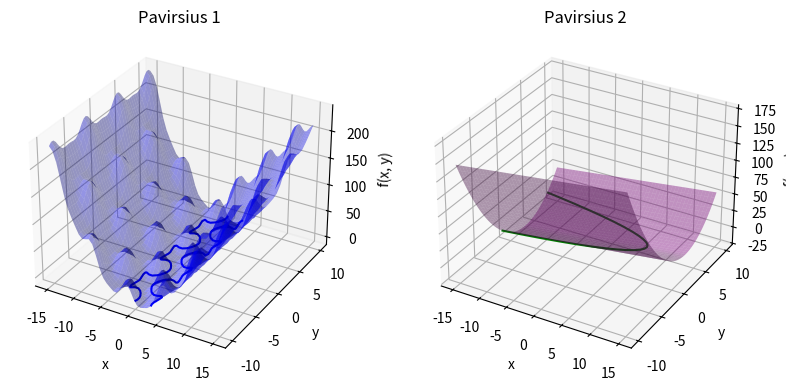
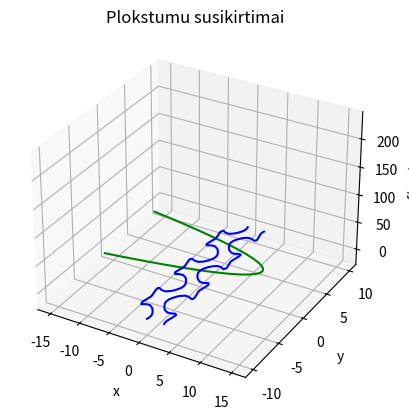

Here is the Python script that generated these plots, in order:
import numpy as np
import matplotlib.pyplot as plt
from mpl_toolkits import mplot3d
import math

def Gous(A1):
    ar = "Veina" #Skirtas singuliarumo salygai
    for i in range (0,n-1):   
        a, iii = np.max(np.abs(A1[i:n, i])), np.argmax(np.abs(A1[i:n, i])) + i

        if a == 0:
            continue
    
        if iii > i:
            A1[[i, iii], :] = A1[[iii, i], :]

        for j in range (i+1,n): 
            A1[j,i:n+1]=A1[j,i:n+1]-A1[i,i:n+1]*A1[j,i]/A1[i,i]
            A1[j,i]=0  
        

    #Grizimas atgal
    x=np.zeros(shape=(n,1))
    for i in range (n-1,-1,-1): 
        if (A1[i,i] == 0 and A1[i,n:n+1] == 0):
            print("Lygtis turi begalo daug sprendiniu")
            ar = "Daug"
            x[i,:] = 1
        elif (A1[i,i] == 0 and A1[i,n:n+1] != 0):
            print("Lygtis neturi sprendiniu")
            return None, ar
        else:
            x[i,:]=(A1[i,n:n+1]-A1[i,i+1:n]*x[i+1:n,:])/A1[i,i]

    print(x) 
    return x, ar

def patikr(A, b, x):
    ats = 0
    for i in range(0, n):
        for j in range(0, n):
            ats = ats + A[i, j] * x[j]

        print('Duota reiksme: {0} ir gauta reiksme: {1}'.format(b[i], ats))
        ats = 0
 
#5
print("Gauso metodas: 5 lygtis")
A=np.matrix([[4 , 12,  1,  7],
             [2, 6, 17,  2],
             [2,  1, 5,  1],
             [5,  11,  7, 0]]).astype(float)    
b=(np.matrix([171,75,30,50])).transpose()  

n=(np.shape(A))[0]   
A1=np.hstack((A,b))  

x, ar = Gous(A1) 
if (x is not None):
    patikr(A, b, x)
    if (ar == "Viena"):
        print('Patikrinimas :\n {0}'.format(np.linalg.solve(A, b)))
    else:
        x, residuals, rank, s = np.linalg.lstsq(A, b, rcond=None)
        print('Patikrinimas :\n {0}'.format(x))
print()

#13
ar = "Viena"
print("Gauso metodas: 13 lygtis")
A=np.matrix([[1 , -2,  3,  4],
             [1, 0, -1,  1],
             [2,  -2, 2,  5],
             [0,  -7,  3, 1]]).astype(float)   
b=(np.matrix([11,-4,7,2])).transpose()

n=(np.shape(A))[0]   
A1=np.hstack((A,b))  

x, ar = Gous(A1) 
if (x is not None):
    patikr(A, b, x)
    if (ar == "Viena"):
        print('Patikrinimas :\n {0}'.format(np.linalg.solve(A, b)))
    else:
        x, residuals, rank, s = np.linalg.lstsq(A, b, rcond=None)
        print('Patikrinimas :\n {0}'.format(x))
print()

#19
print("Gauso metodas: 19 lygtis")
A=np.matrix([[3 , 1,  -1,  5],
             [-3, 4, -8,  -1],
             [1,  -3, 7,  6],
             [0,  5,  -9, 4]]).astype(float)       
b=(np.matrix([8,10,11,1])).transpose()  

n=(np.shape(A))[0]   
A1=np.hstack((A,b))  

x, ar = Gous(A1) 
if (x is not None):
    patikr(A, b, x)
    if (ar == "Viena"):
        print('Patikrinimas :\n {0}'.format(np.linalg.solve(A, b)))
    else:
        x, residuals, rank, s = np.linalg.lstsq(A, b, rcond=None)
        print('Patikrinimas :\n {0}'.format(x))
print()




def GZeid(A, b, n):
    P=np.arange(0,n)
    for i in range (0,n):
        
        if (np.diag(A)[i] == 0): #Negali vykti dalyba is 0           
            iii = np.argmax(np.abs(A[0:n, i]))
            
            A[[i, iii], :] = A[[iii, i], :]
            P[[i,iii]]=P[[iii,i]] 
    b=b[P]

    alpha=np.array([1, 1, 1, 10]) 
    Atld=np.diag(1./np.diag(A)).dot(A)-np.diag(alpha)
    btld=np.diag(1./np.diag(A)).dot(b)

    nitmax=1000; eps=1e-12

    x=np.zeros(shape=(n,1)); x1=np.zeros(shape=(n,1))

    for it in range (0,nitmax):
        for i in range (0,n):
            x1[i]=(btld[i]-Atld[i,:].dot(x1))/alpha[i]
            
        if (math.isinf(np.linalg.norm(x)+np.linalg.norm(x1))):
            print("Lygtis neturi sprendiniu arba pasirinkta netinkama alpha reiksme:")
            print(x)
            return None, b

        prec=(np.linalg.norm(x1-x)/(np.linalg.norm(x)+np.linalg.norm(x1)))
        if (prec < eps): 
            return x, b
        x[:]=x1[:]
    print("Metodas diverguoja:")
    print(x)
    return None, b



#5 Zeidelio
print("Gauso-Zeidelio algoritmas: 5 lygtis")
A=np.matrix([[4 , 12,  1,  7],
             [2, 6, 17,  2],
             [2,  1, 5,  1],
             [5,  11,  7, 0]]).astype(float)     
b=np.array([[171],[75],[30],[50]])
n=(np.shape(A))[0] 

x, b = GZeid(A, b, n)
if (x is not None):
    print(x)
    patikr(A, b, x)
    print('Patikrinimas :\n {0}'.format(np.dot(A, x)))
print()   

def QGavimas(A): 

    Q=np.identity(n)
    for i in range (0,n-1):
        z=A[i:n,i]
        zp=np.zeros(np.shape(z))
        zp[0]=np.linalg.norm(z)

        omega=z-zp
        omega=omega/np.linalg.norm(omega)
        Qi=np.identity(n-i)-2*omega*omega.transpose()
        A[i:n,:]=Qi.dot(A[i:n,:]) #Trikampe matrica

        Q[:,i:n]= Q[:,i:n].dot(Qi) #Ortogonalioji matrica
        
    return Q


def QRAtgalinis(Q, A, b):

    b1=Q.transpose().dot(b)
    x=np.zeros(shape=(n,1))

    for i in range (n-1,-1,-1): 
        if  (A[i,i] == 0 and b1[i,:] == 0):
            print("Lygtis turi begalo daug sprendiniu")
            x[i,:] = 1
        elif (A[i,i] == 0 and b1[i,:] != 0):
            print("Lygtis neturi sprendiniu")
            return 
        else:
            x[i,:]=(b1[i,:]-A[i,i+1:n]*x[i+1:n,:])/A[i,i]
            
    return x

#QR sklaida
print("QR skaidos algoritmas")
A=np.matrix([[5 , 3,  -1,  2],
             [3, 6, -2,  -2],
             [-1,  -2, 4,  -1],
             [2,  -2,  -1, 12]]).astype(float)
Ap = np.copy(A) 

#Laisvuju nariu vektoriai
b1 = np.array([[9],[5],[0],[11]])
b2 = np.array([[26],[0],[20],[44]])
b3 = np.array([[-4.75],[-5],[3.75],[-7.25]])

Q = QGavimas(A)

x = QRAtgalinis(Q, A, b1)
if (x is not None):
    print("Nezinomieji: ")
    print(x)

    print("b1 laisvieji nariai: ")
    patikr(Ap, b1, x)
    #Python tikrinimas
    Qi, Ri = np.linalg.qr(Ap)
    y = np.dot(Qi.transpose(), b1)
    x = np.linalg.solve(Ri, y)
    print('Patikrinimas :\n {0}'.format(x))
    print()

x = QRAtgalinis(Q, A, b2)
if (x is not None):
    print("Nezinomieji: ")
    print(x)

    print("b2 laisvieji nariai: ")
    patikr(Ap, b2, x)
    #Python tikrinimas
    Qi, Ri = np.linalg.qr(Ap)
    y = np.dot(Qi.transpose(), b2)
    x = np.linalg.solve(Ri, y)
    print('Patikrinimas :\n {0}'.format(x))
    print()

x = QRAtgalinis(Q, A, b3)
if (x is not None):
    print("Nezinomieji: ")
    print(x)

    print("b3 laisvieji nariai: ")
    patikr(Ap, b3, x)
    #Python tikrinimas
    Qi, Ri = np.linalg.qr(Ap)
    y = np.dot(Qi.transpose(), b3)
    x = np.linalg.solve(Ri, y)
    print('Patikrinimas :\n {0}'.format(x))
    print()



#2DALIS---------------------------------

def LF(x):
    s=np.matrix( [[x[0]**2 + 10*(np.sin(x[0]) + np.cos(x[1]))**2 - 10], [(x[1] - 3)**2 + x[0] - 8]])
    return s

fig1=plt.figure(1,figsize=plt.figaspect(0.5)) #Abeji pavirseiai
fig2=plt.figure(2,figsize=plt.figaspect(0.5)) #Vienas pavirsius

ax1 = fig1.add_subplot(1, 2, 1, projection='3d')
ax2 = fig1.add_subplot(1, 2, 2, projection='3d')
ax1.set_title('Pavirsius 1')
ax2.set_title('Pavirsius 2')

ax3 = fig2.add_subplot(1, 1, 1, projection='3d')
ax3.set_title('Plokstumu susikirtimai')

ax1.set_xlabel('x')
ax1.set_ylabel('y')
ax1.set_zlabel('f(x, y)')

ax2.set_xlabel('x')
ax2.set_ylabel('y')
ax2.set_zlabel('f(x, y)')

ax3.set_xlabel('x')
ax3.set_ylabel('y')
ax3.set_zlabel('f(x, y)')

plt.draw()

xx=np.linspace(-15,15,50)
yy=np.linspace(-10,10,50)
X, Y = np.meshgrid(xx, yy)
Z=np.zeros(shape=(len(xx),len(yy),2))


for i in range (0,len(xx)):
    for j in range (0,len(yy)):
        Z[i,j,:]=LF([X[i][j],Y[i][j]]).transpose()

surf1 = ax1.plot_surface(X, Y, Z[:,:,0], color='blue', alpha=0.4)
CS11 = ax1.contour(X, Y, Z[:,:,0],[0],colors='b')

surf2 = ax2.plot_surface(X, Y, Z[:,:,1], color='purple',alpha=0.4)
CS12 = ax2.contour(X, Y, Z[:,:,1],[0],colors='g')

CS1 = ax3.contour(X, Y, Z[:,:,0],[0],colors='b')
CS2 = ax3.contour(X, Y, Z[:,:,1],[0],colors='g')

plt.show()

